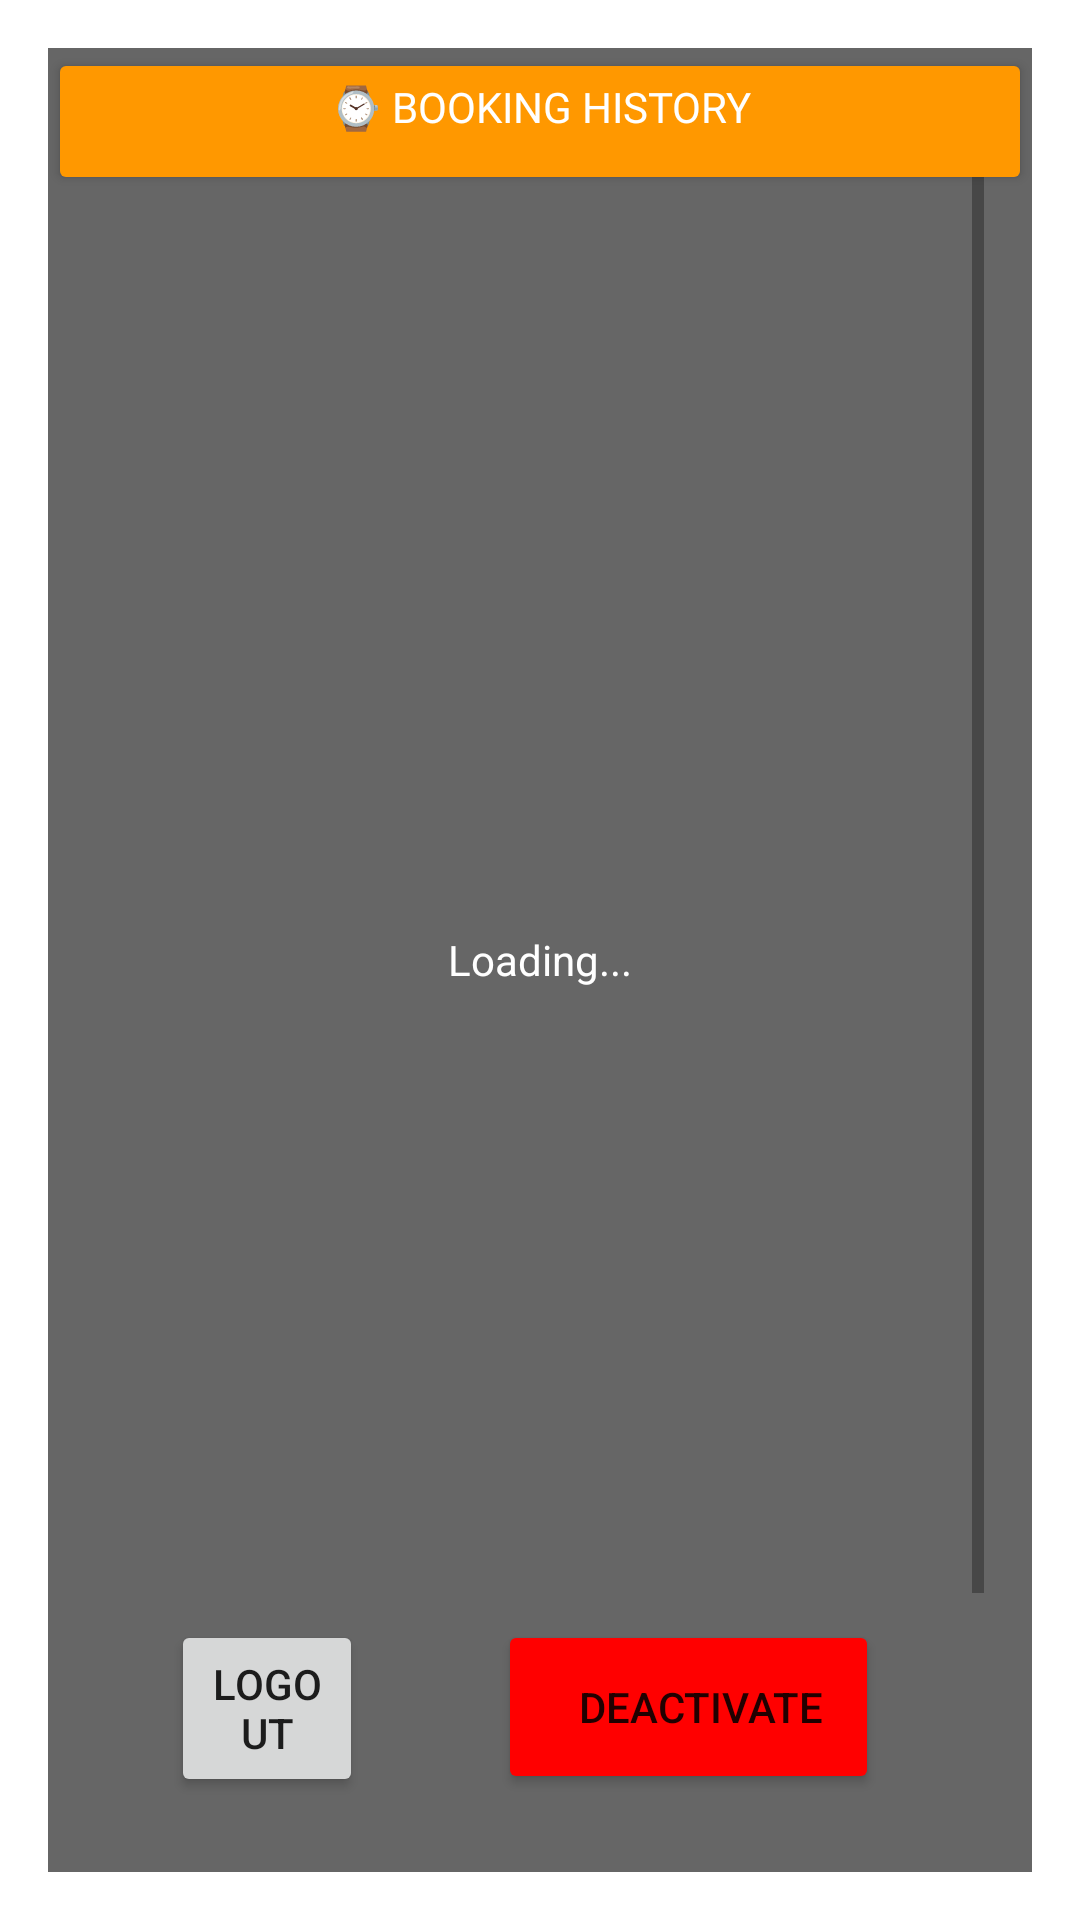

Write the Android layout XML for this screen, with the resource values it uses.
<!-- AndroidManifest.xml: application theme Theme.TrainBooking -->
<!-- res/layout/activity_dashboard.xml -->
<?xml version="1.0" encoding="utf-8"?>
<RelativeLayout xmlns:android="http://schemas.android.com/apk/res/android"
    xmlns:app="http://schemas.android.com/apk/res-auto"
    xmlns:tools="http://schemas.android.com/tools"
    android:id="@+id/dashboard"
    android:layout_width="match_parent"
    android:layout_height="match_parent"
    android:background="@drawable/dashboard"
    android:fillViewport="true"
    android:padding="16dp"
    tools:context=".Dashboard">

    <Button
        android:id="@+id/deactivateBtn"
        android:layout_width="100dp"
        android:layout_height="58dp"
        android:layout_alignParentStart="true"
        android:layout_alignParentEnd="true"
        android:layout_alignParentBottom="true"
        android:layout_marginStart="150dp"
        android:layout_marginEnd="51dp"
        android:paddingStart="20dp"
        android:layout_marginBottom="26dp"
        android:backgroundTint="@color/red"
        android:text="Deactivate" />

    <Button
        android:id="@+id/logoutBtn"
        android:layout_width="195dp"
        android:layout_height="59dp"
        android:layout_alignParentStart="true"
        android:layout_alignParentEnd="true"
        android:layout_alignParentBottom="true"
        android:layout_marginStart="41dp"
        android:layout_marginEnd="223dp"
        android:layout_marginBottom="25dp"
        android:text="Logout" />

    <Button
        android:id="@+id/historyBtn"
        android:layout_width="match_parent"
        android:layout_height="wrap_content"
        android:layout_marginBottom="200dp"
        android:backgroundTint="@color/orange"
        android:fontFamily="@font/comfortaabold"
        android:paddingStart="20dp"
        android:paddingTop="10dp"
        android:paddingEnd="20dp"
        android:paddingBottom="20dp"
        android:text="⌚ Booking History"
        android:textColor="@color/white"
        app:cornerRadius="10dp" />

    <ScrollView
        android:layout_width="wrap_content"
        android:layout_height="642dp"
        android:background="#99000000"
        android:fillViewport="true"
        android:padding="16dp"
        tools:context=".Dashboard">

        <ListView
            android:id="@+id/listView"
            android:layout_width="match_parent"
            android:layout_height="fill_parent"
            android:layout_alignParentStart="true"
            android:layout_alignParentLeft="true"
            android:layout_alignParentTop="true"
            android:layout_alignParentEnd="true"
            android:layout_alignParentRight="true"
            android:layout_marginTop="110dp"
            android:divider="@android:color/darker_gray"
            android:dividerHeight="1dp"
            android:scrollbars="vertical" />
    </ScrollView>

    <TextView
        android:id="@+id/emptyTextViewDashboard"
        android:layout_width="wrap_content"
        android:layout_height="wrap_content"
        android:layout_centerInParent="true"
        android:text="Loading..."
        android:textColor="@color/white" />

</RelativeLayout>
<!-- resources referenced by this layout -->
<resources>
  <color name="orange">#FF9800</color>
  <color name="red">#FF0000</color>
  <color name="white">#FFFFFFFF</color>
  <style name="Theme.TrainBooking" parent="Theme.MaterialComponents.DayNight.DarkActionBar">
          
          <item name="colorPrimary">@color/teal_700</item>
          <item name="colorPrimaryVariant">@color/purple_700</item>
          <item name="colorOnPrimary">@color/white</item>
          
          <item name="colorSecondary">@color/teal_200</item>
          <item name="colorSecondaryVariant">@color/teal_700</item>
          <item name="colorOnSecondary">@color/black</item>
          
          <item name="android:statusBarColor" tools:targetApi="l">?attr/colorPrimaryVariant</item>
          
      </style>
  <color name="teal_700">#FF018786</color>
  <color name="purple_700">#FF3700B3</color>
  <color name="teal_200">#FF03DAC5</color>
  <color name="black">#FF000000</color>
</resources>
